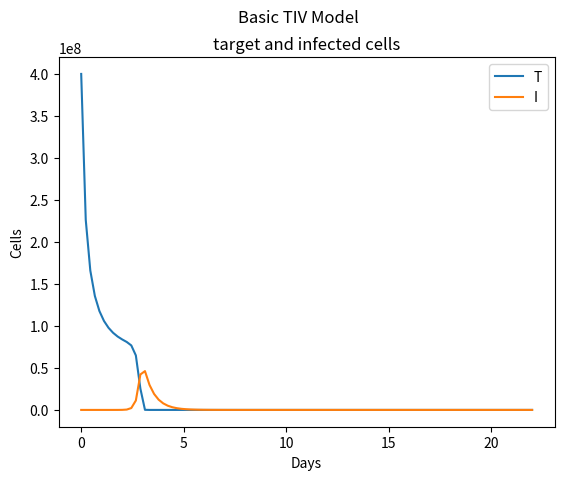
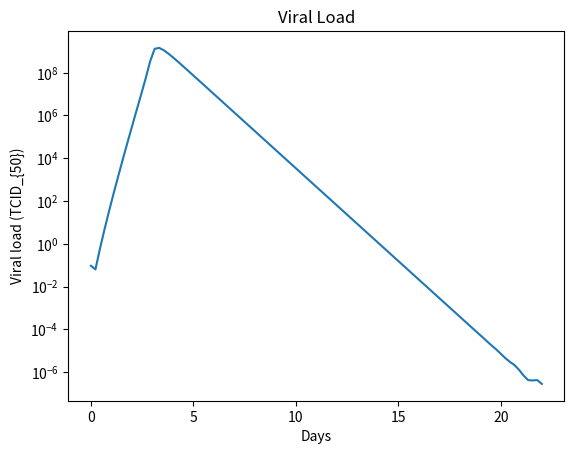
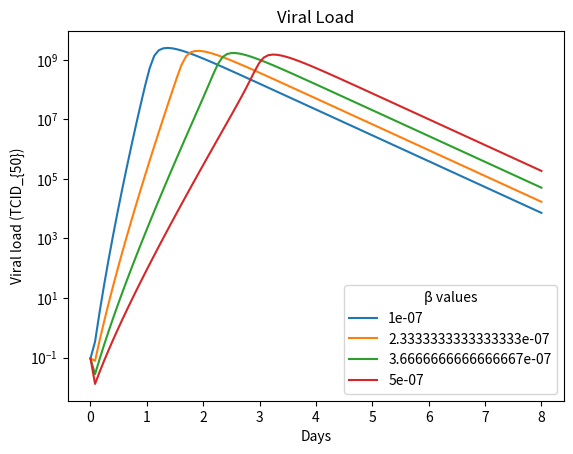
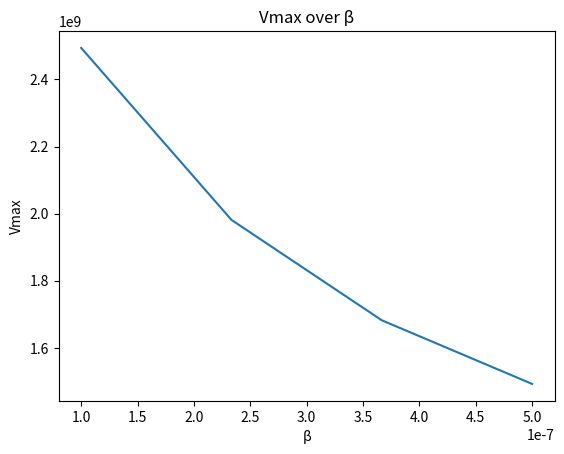
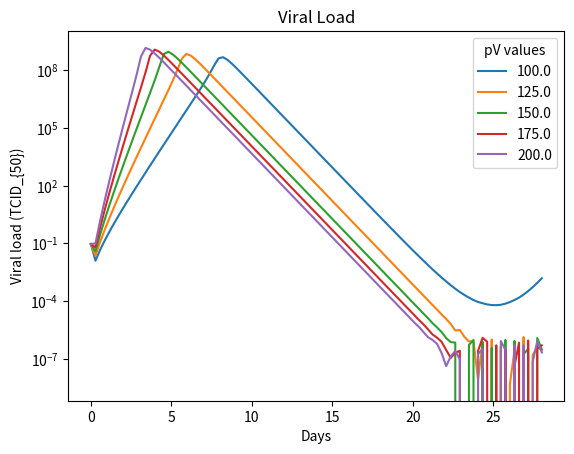
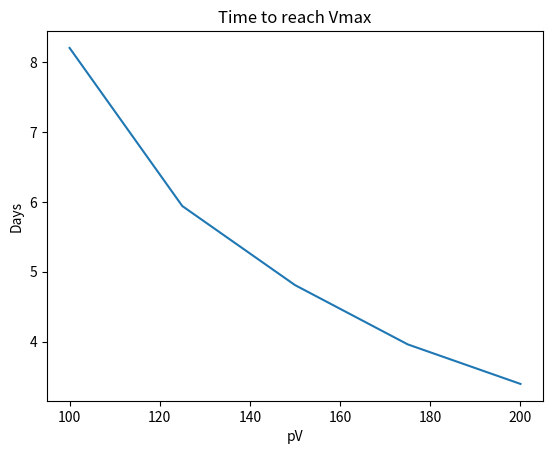
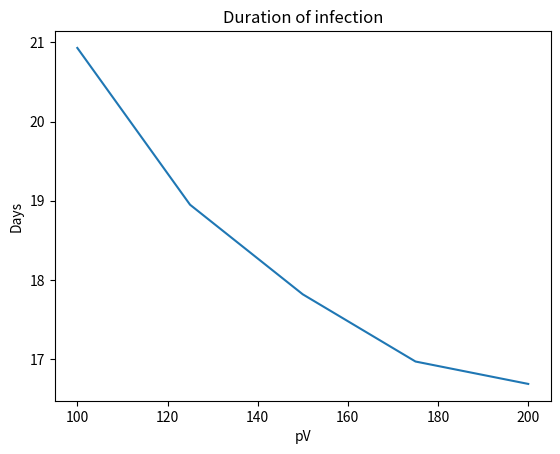

Recreate these plots in Python, in order.
#!/usr/bin/env python
# coding: utf-8

# In[341]:


get_ipython().run_line_magic('matplotlib', 'inline')

import numpy as np
import matplotlib.pyplot as plt
from scipy.integrate import solve_ivp

# Parameters
pV = 210; 
beta = 5e-7; 
betap = 3e-8;
V0 = 1e+4; 
I0 = 0
T0 = 7e+7; 
gT = 0.8;
deltaV = 5; 
deltaI = 2;

time = np.linspace(0,22,100)
y_init = [4e+8, 0, 9.3e-2]

# TIV differential equations
def TIV(t, y): 
    T,I,V = y
    return [gT * T * (1 - (T+1)/T0) - (betap * V * T), 
            betap * T * V - (deltaI * I), 
            pV * I - (deltaV * V) - (beta * V * T)]

# Solve TIV
sol = solve_ivp(TIV, [time[0], time[-1]], y_init, method = 'RK45', t_eval = time)

# Plot
fig1, ax1 = plt.subplots()
fig1.suptitle("Basic TIV Model")

ax1.plot(sol.t,sol.y[0],sol.t,sol.y[1])
ax1.set_title("target and infected cells")
ax1.set_xlabel("Days")
ax1.set_ylabel("Cells")
ax1.legend(('T','I'))

fig1, ax2 = plt.subplots()
ax2.plot(sol.t,sol.y[2])
ax2.set_title('Viral Load')
ax2.set_xlabel("Days")
ax2.set_ylabel("Viral load (TCID_{50})")
ax2.set_yscale('log')


plt.show()


# In[342]:


''' 
Varying beta values (rate of viral consumption by binding to target cells) 
e.g. If viral entry enhanced
'''

# Varying beta values
beta_values = np.linspace(1e-7, 5e-7, 4)
time = np.linspace(0,8,100)

# beta_sltns = [beta, x, y]
beta_sltns = []

for i in beta_values:
    beta = i
    # Solve TIV
    sol = solve_ivp(TIV, [time[0], time[-1]], y_init, method = 'RK45', t_eval = time)
    
    # Storing values
    beta_sltn = (beta, sol.t, sol.y[2])   
    beta_sltns.append(beta_sltn)

# Plotting viral load for dif beta values
# Create plot
fig3, ax3 = plt.subplots()
legend = []

for i in beta_sltns:
    print (i[0])
    legend.append(i[0])
    x = i[1]
    y = i[2]
    ax3.plot(x, y)
    
ax3.set_title('Viral Load')
ax3.set_xlabel("Days")
ax3.set_ylabel("Viral load (TCID_{50})")
ax3.set_yscale('log')
ax3.legend((legend), title = '\u03B2 values')

plt.show()

'''
Curve shifts right with increased target cell consumption of virus. 
Time to reach Vmax prolonged -- Because initialy less free viral particles? 
But that would be represented by initial sharp decrease
Prolonged duration of infection -- As overall increase in virus production?
'''


# In[343]:


'''Extract Vmax'''

# Create storage for Vmax values
Vmax_beta = []

# Extract Vmax and store in Vmax_vals as (beta, Vmax)
for i in beta_sltns:
    beta = i[0]
    Vmax = np.amax(i[2])
    Vmax_beta.append((beta, Vmax))
    
# Plot Vmax against beta

fig3, ax4 = plt.subplots()
x = []
y = []
for i in Vmax_beta:   
    x.append(i[0])
    y.append(i[1])

ax4.plot(x, y)

ax4.set_title('Vmax over \u03B2')
ax4.set_xlabel('\u03B2')
ax4.set_ylabel('Vmax')
plt.show()

'''
Decreasing Vmax as increased target cell consumption of virus. 
Less free viral particles since enhanced entry (though possibly more virus -- can check infected cell population.
'''


# In[500]:


''' 
Varying pV values (viral production rate)
e.g. Increased viral translation/replication/budding
'''

pV_values = np.linspace(100, 200, 5)
time = np.linspace(0,28,100)

# pV_sltns is list in which each item = [pV parameter, x values (time), y values (viral load)]
pV_sltns = []

for i in pV_values:
    pV = i
    # Solve TIV
    sol = solve_ivp(TIV, [time[0], time[-1]], y_init, method = 'RK45', t_eval = time)
    
    # Storing values in pV_sltn
    pV_sltn = (pV, sol.t, sol.y[2])   
    pV_sltns.append(pV_sltn)  

    
# Plotting viral load for dif beta values
# Create plot
fig5, ax5 = plt.subplots()
legend = []

for i in pV_sltns:
    print (i[0])
    legend.append(i[0])
    x = i[1]
    y = i[2]
    ax5.plot(x, y)
    
ax5.set_title('Viral Load')
ax5.set_xlabel("Days")
ax5.set_ylabel("Viral load (TCID_{50})")
ax5.set_yscale('log')
ax5.legend((legend), title = 'pV values')

plt.show()


# In[501]:


'''Extract Vmax coordinates and plot time'''

# pV_sltns is list in which each item = [pV parameter, x values (time), y values (viral load)]
pV_sltns = []

for i in pV_values:
    pV = i
    # Solve TIV
    sol = solve_ivp(TIV, [time[0], time[-1]], y_init, method = 'RK45', t_eval = time)
    
    # Storing values in pV_sltn
    pV_sltn = (pV, sol.t, sol.y[2])   
    pV_sltns.append(pV_sltn)  
    
# Create storage for Vmax values
Vmax_pV = []

# Extract Vmax and store in Vmax_vals as (beta, Vmax)
for i in pV_sltns:
    pV = i[0]
    Vmax_x = np.amax(i[2])
    index = np.argmax(i[2]) # of Vmax_x
    Vmax_y = i[1][index]
    Vmax_pV.append((pV, Vmax_x, Vmax_y))

# Plot time to reach Vmax (Vmax_y) against pV

fig6, ax6 = plt.subplots()
x = [] # pV
y = [] # time to reach Vmax (Vmax_y)
for i in Vmax_pV:   
    x.append(i[0])
    y.append(i[2])

ax6.plot(x, y)

ax6.set_title('Time to reach Vmax')
ax6.set_xlabel('pV')
ax6.set_ylabel('Days')
plt.show()

'''
Vmax reached exponentially faster as viral production rate increases
'''


# In[503]:


# Duration of infection
min_thresh = 1e-02 # Infection over when viral load (y) reaches 1e-5 TCID50

# Where y = 1e-5, retrieve x (time) and keep corresponding y value
val = []

for i in pV_sltns:
    pV = i[0]
    print (pV)
    x_time = i[1]
    y_viral = i[2]
    
    index = np.where(y_viral <= min_thresh)
    index = index[0]
    try:
        x_time = x_time[index[0]]
        y_viral = y_viral[index[0]]
    
    except IndexError:
        x_time = 0
        y_viral = 0
        print (("pV = " + str(pV) + " is out of bounds"))

    val.append((pV, x_time, y_viral))

# Plot time to reach Vmax (Vmax_y) against pV
fig7, ax7 = plt.subplots()

x = [] # pV
y = [] # time to reach Vmax (Vmax_y)

for i in val:   
    x.append(i[0])
    y.append(i[1])

ax7.plot(x, y)

ax7.set_title('Duration of infection')
ax7.set_xlabel('pV')
ax7.set_ylabel('Days')
plt.show()

        


# In[504]:


# Area under the curve


# In[ ]:





# In[ ]:


# Incorporate drug


# In[ ]:


# Surface plot, extract data

